Photos from the image-classification dataset "MangoVarientAnalyzer" in the GitHub repository ShivamVPatil/MangoVarientAnalyzer. Its 10 classes are: healthy Badami mango, healthy Totapuri mango, partially ripe Totapuri mango, raw Badami mango, raw Totapuri mango, rotten Badami mango, rotten Neelam mango, rotten Totapuri mango, unripe Badami mango, unripe Totapuri mango.

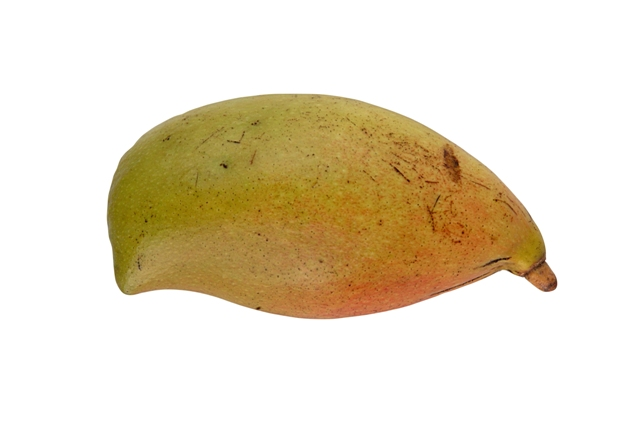
Label: partially ripe Totapuri mango

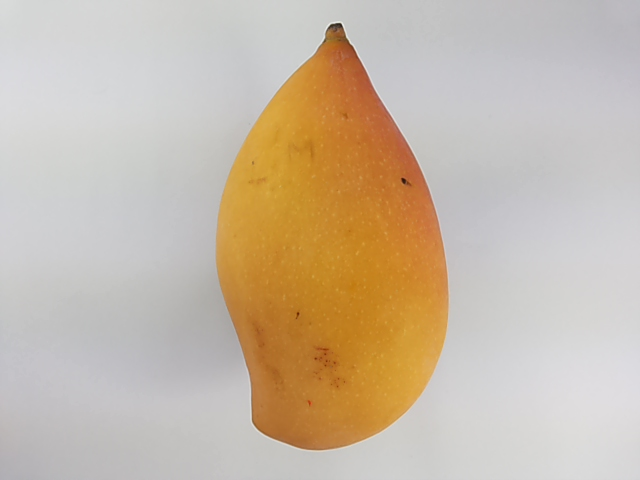
Label: healthy Totapuri mango

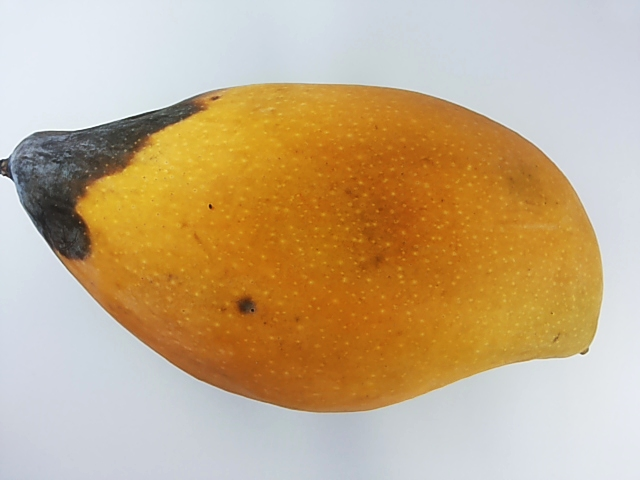
Label: rotten Totapuri mango

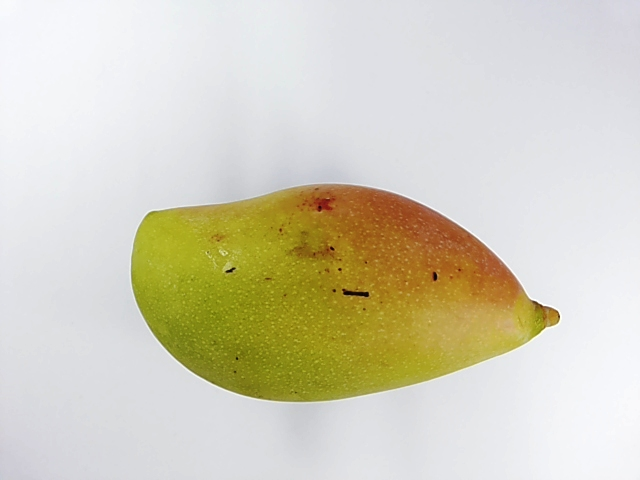
Label: unripe Totapuri mango

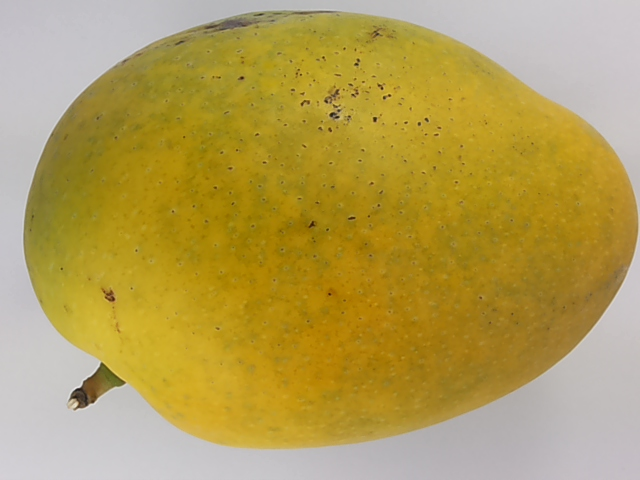
Label: healthy Badami mango

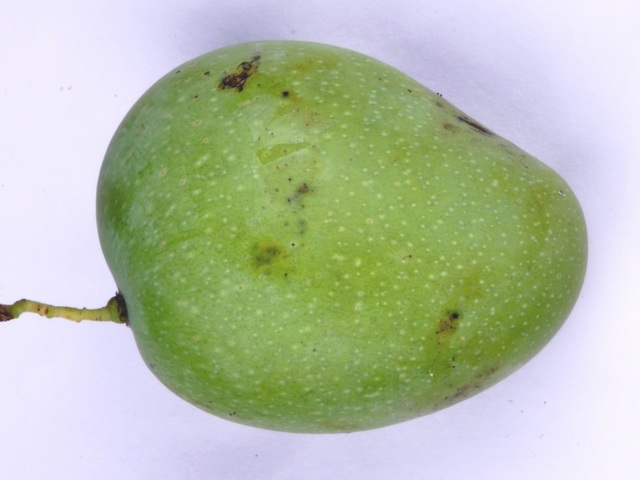
Label: unripe Badami mango
